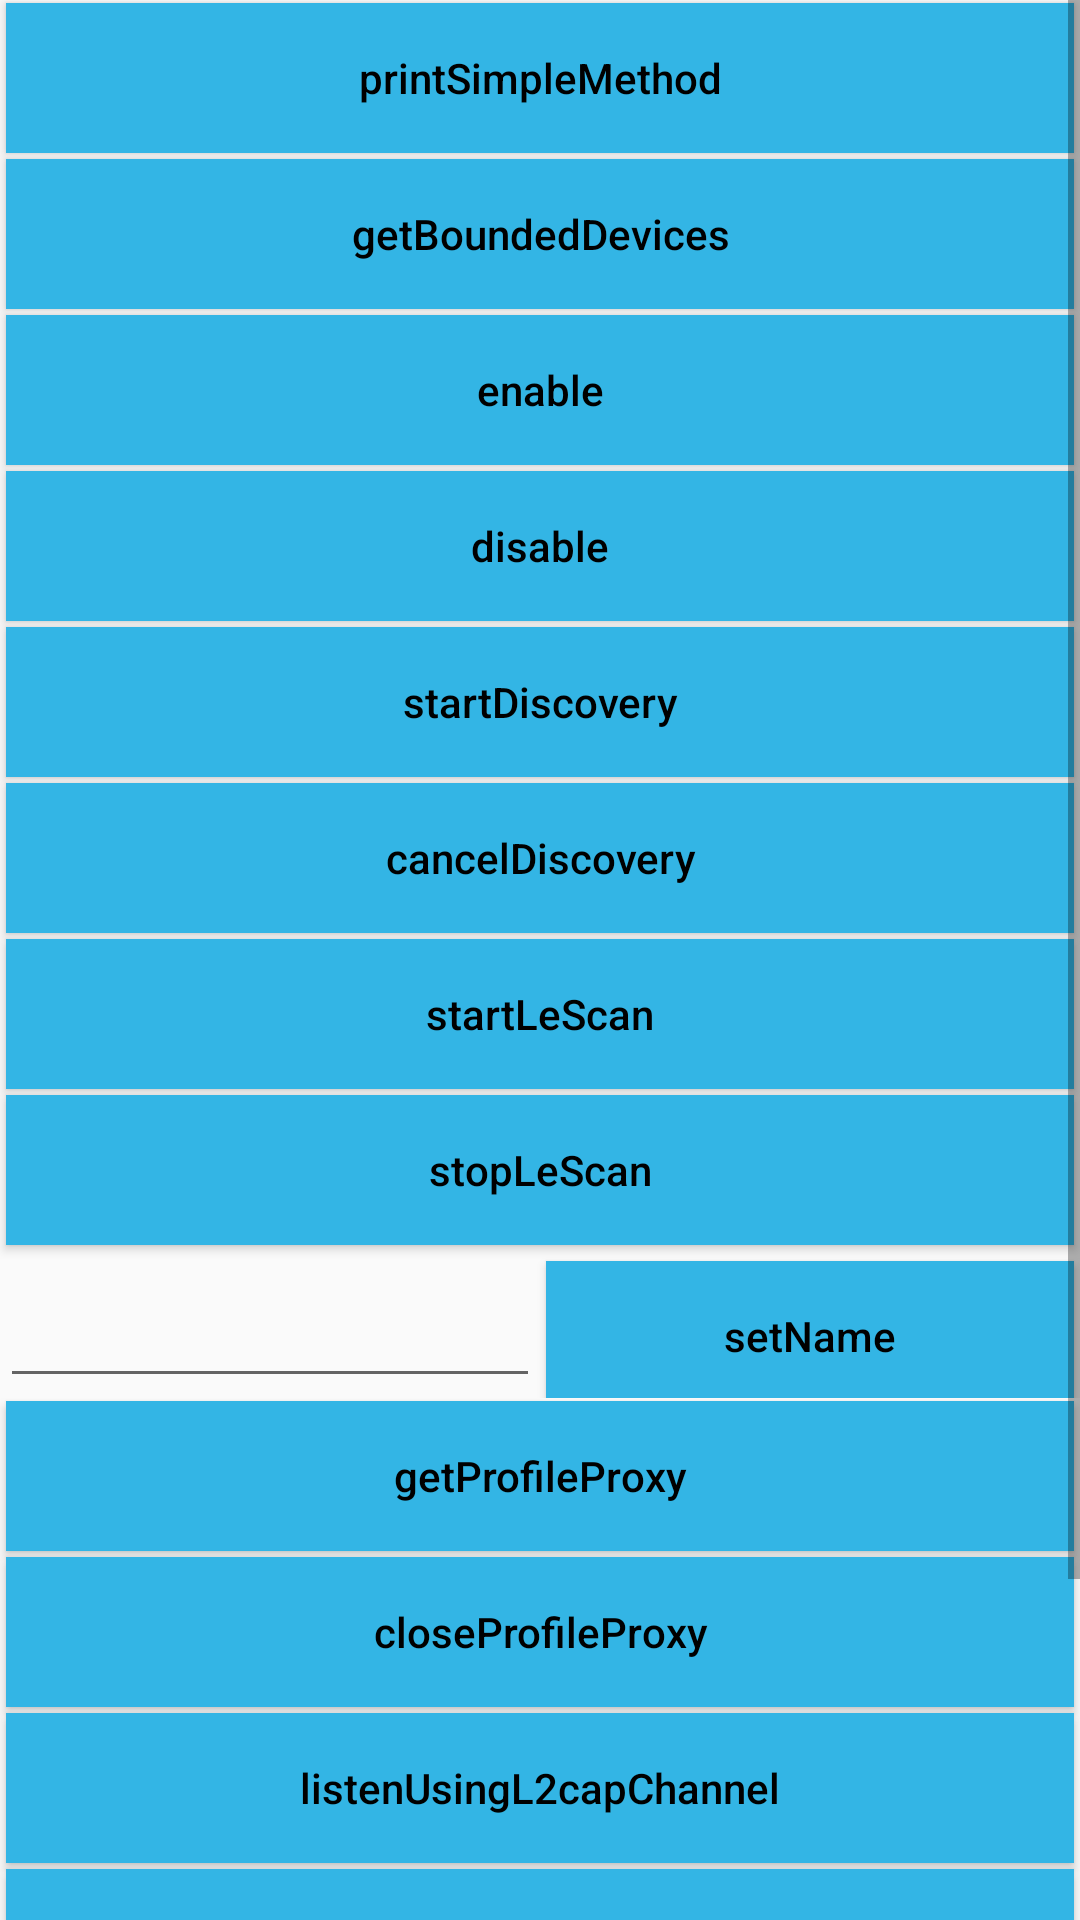

Produce the Android XML layout that renders to this screen, including the resource entries it uses.
<!-- AndroidManifest.xml: application theme AppTheme -->
<!-- res/layout/act_ble_scanner.xml -->
<?xml version="1.0" encoding="utf-8"?>
<ScrollView
    xmlns:android="http://schemas.android.com/apk/res/android"
    android:layout_height="match_parent"
    android:layout_width="match_parent" >
    <LinearLayout
        android:orientation="vertical"
        android:layout_width="match_parent"
        android:layout_height="wrap_content">

        <Button
            style="@style/BaseButton"
            android:onClick="printSimpleMethod"
            android:text="printSimpleMethod" />

        <Button
            style="@style/BaseButton"
            android:onClick="getBoundedDevices"
            android:text="getBoundedDevices" />

        <Button
            style="@style/BaseButton"
            android:onClick="enable"
            android:text="enable" />

        <Button
            style="@style/BaseButton"
            android:onClick="disable"
            android:text="disable" />

        <Button
            style="@style/BaseButton"
            android:onClick="startDiscovery"
            android:text="startDiscovery" />

        <Button
            style="@style/BaseButton"
            android:onClick="cancelDiscovery"
            android:text="cancelDiscovery" />

        <Button
            style="@style/BaseButton"
            android:onClick="startLeScan"
            android:text="startLeScan" />

        <Button
            style="@style/BaseButton"
            android:onClick="stopLeScan"
            android:text="stopLeScan" />

        <LinearLayout
            android:layout_width="match_parent"
            android:layout_height="50dp"
            android:orientation="horizontal">
            <EditText
                android:layout_width="match_parent"
                android:layout_height="50dp"
                android:layout_weight="1"/>
            <Button
                style="@style/BaseButton"
                android:layout_weight="1"
                android:onClick="setName"
                android:text="setName" />
        </LinearLayout>


        <Button
            style="@style/BaseButton"
            android:onClick="getProfileProxy"
            android:text="getProfileProxy" />

        <Button
            style="@style/BaseButton"
            android:onClick="closeProfileProxy"
            android:text="closeProfileProxy" />

        <Button
            style="@style/BaseButton"
            android:onClick="listenUsingL2capChannel"
            android:text="listenUsingL2capChannel" />

        <Button
            style="@style/BaseButton"
            android:onClick="listenUsingInsecureL2capChannel"
            android:text="listenUsingInsecureL2capChannel" />

        <Button
            style="@style/BaseButton"
            android:onClick="listenUsingInsecureRfcommWithServiceRecord"
            android:text="listenUsingInsecureRfcommWithServiceRecord" />

        <Button
            style="@style/BaseButton"
            android:onClick="listenUsingRfcommWithServiceRecord"
            android:text="listenUsingRfcommWithServiceRecord" />

    </LinearLayout>
</ScrollView>
<!-- resources referenced by this layout -->
<resources>
  <style name="BaseButton">
          <item name="android:layout_height">50dp</item>
          <item name="android:layout_width">match_parent</item>
          <item name="android:layout_marginStart">2dp</item>
          <item name="android:layout_marginEnd">2dp</item>
          <item name="android:layout_marginTop">1dp</item>
          <item name="android:layout_marginBottom">1dp</item>
          <item name="android:background">@drawable/button</item>
          <item name="android:textAllCaps">false</item>
          <item name="android:textColor">@android:color/black</item>
          <item name="android:textSize">14sp</item>
      </style>
  <style name="AppTheme" parent="Theme.AppCompat.Light.DarkActionBar">
          
          <item name="colorPrimary">@color/colorPrimary</item>
          <item name="colorPrimaryDark">@color/colorPrimaryDark</item>
          <item name="colorAccent">@color/colorAccent</item>
      </style>
  <!-- drawable button (drawable) -->
  <?xml version="1.0" encoding="utf-8"?>
  <selector xmlns:android="http://schemas.android.com/apk/res/android">
      <item android:state_enabled="false" android:drawable="@android:color/darker_gray"/>
      <item android:state_pressed="true" android:drawable="@android:color/holo_blue_dark"/>
      <item android:drawable="@android:color/holo_blue_light" />
  </selector>
  <!-- not gathered from this repository: default colours our renderer supplied (Android Studio template values) -->
  <color name="colorPrimary">#FF6200EE</color>
  <color name="colorPrimaryDark">#FF3700B3</color>
  <color name="colorAccent">#FF03DAC5</color>
</resources>
